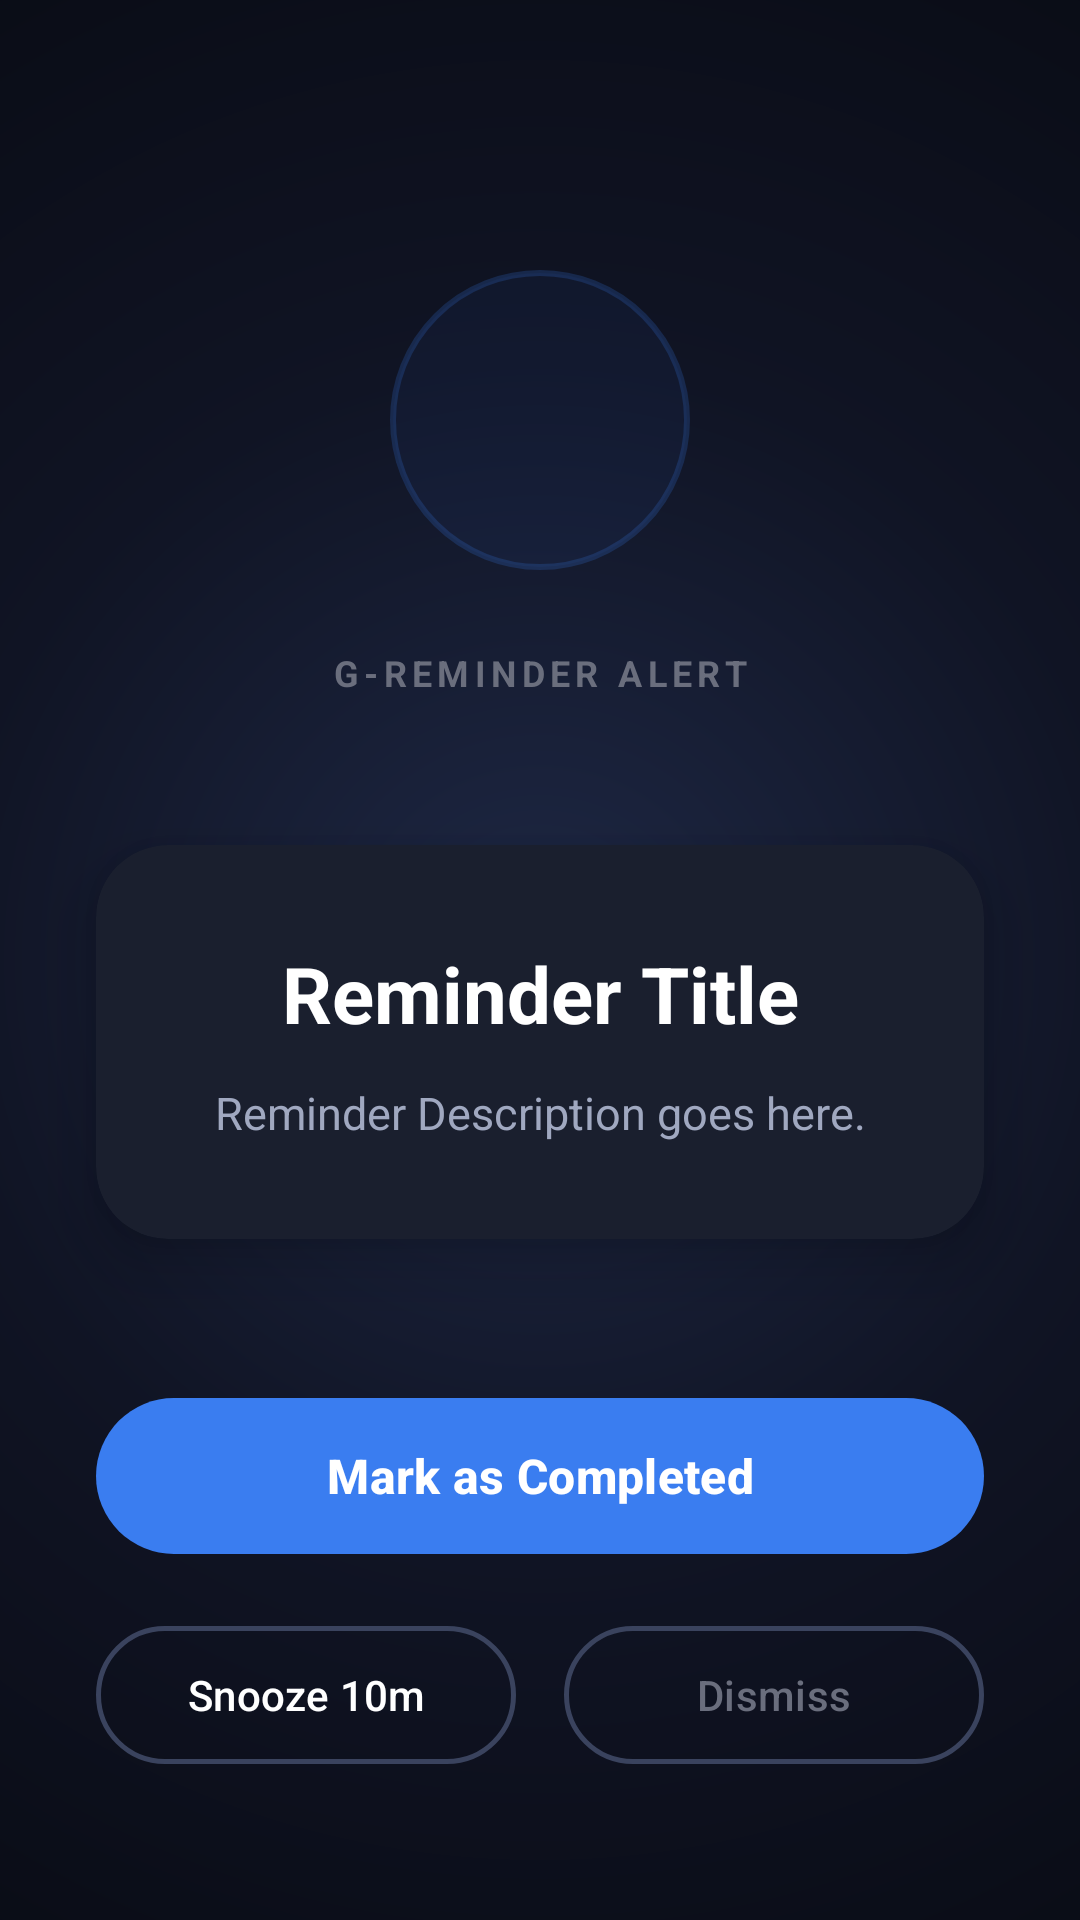

The Android layout XML behind this screen, and the referenced resources:
<!-- AndroidManifest.xml: activity theme Theme.GRemaider -->
<!-- res/layout/activity_reminder_alert.xml -->
<?xml version="1.0" encoding="utf-8"?>
<androidx.constraintlayout.widget.ConstraintLayout xmlns:android="http://schemas.android.com/apk/res/android"
    xmlns:app="http://schemas.android.com/apk/res-auto"
    xmlns:tools="http://schemas.android.com/tools"
    android:layout_width="match_parent"
    android:layout_height="match_parent"
    android:background="@drawable/bg_alarm_gradient"
    android:keepScreenOn="true">

    
    <FrameLayout
        android:id="@+id/layout_alarm_icon"
        android:layout_width="120dp"
        android:layout_height="120dp"
        android:layout_marginTop="80dp"
        app:layout_constraintEnd_toEndOf="parent"
        app:layout_constraintStart_toStartOf="parent"
        app:layout_constraintTop_toTopOf="parent">

        
        <View
            android:layout_width="100dp"
            android:layout_height="100dp"
            android:layout_gravity="center"
            android:background="@drawable/bg_pulse_ring" />

        <ImageView
            android:layout_width="64dp"
            android:layout_height="64dp"
            android:layout_gravity="center"
            android:src="@drawable/ic_notification"
            app:tint="@color/primary_light" />
    </FrameLayout>

    
    <TextView
        android:id="@+id/tv_header"
        android:layout_width="wrap_content"
        android:layout_height="wrap_content"
        android:layout_marginTop="16dp"
        android:text="G-REMINDER ALERT"
        android:textColor="@color/text_subtitle_light"
        android:textSize="12sp"
        android:textStyle="bold"
        android:letterSpacing="0.15"
        app:layout_constraintEnd_toEndOf="parent"
        app:layout_constraintStart_toStartOf="parent"
        app:layout_constraintTop_toBottomOf="@id/layout_alarm_icon" />

    
    <androidx.cardview.widget.CardView
        android:id="@+id/card_details"
        android:layout_width="match_parent"
        android:layout_height="wrap_content"
        android:layout_marginHorizontal="32dp"
        app:cardCornerRadius="24dp"
        app:cardElevation="12dp"
        app:cardBackgroundColor="#1A1F2E"
        app:layout_constraintBottom_toTopOf="@id/layout_actions"
        app:layout_constraintEnd_toEndOf="parent"
        app:layout_constraintStart_toStartOf="parent"
        app:layout_constraintTop_toBottomOf="@id/tv_header">

        <LinearLayout
            android:layout_width="match_parent"
            android:layout_height="wrap_content"
            android:orientation="vertical"
            android:padding="32dp"
            android:gravity="center">

            <TextView
                android:id="@+id/tv_alert_title"
                android:layout_width="match_parent"
                android:layout_height="wrap_content"
                android:text="Reminder Title"
                android:textColor="@color/white"
                android:textSize="26sp"
                android:textStyle="bold"
                android:gravity="center"
                android:layout_marginBottom="12dp" />

            <TextView
                android:id="@+id/tv_alert_desc"
                android:layout_width="match_parent"
                android:layout_height="wrap_content"
                android:text="Reminder Description goes here."
                android:textColor="#A0A8C0"
                android:textSize="15sp"
                android:gravity="center"
                android:lineSpacingExtra="4dp" />
        </LinearLayout>
    </androidx.cardview.widget.CardView>

    
    <LinearLayout
        android:id="@+id/layout_actions"
        android:layout_width="match_parent"
        android:layout_height="wrap_content"
        android:orientation="vertical"
        android:layout_marginHorizontal="32dp"
        android:layout_marginBottom="48dp"
        app:layout_constraintBottom_toBottomOf="parent"
        app:layout_constraintEnd_toEndOf="parent"
        app:layout_constraintStart_toStartOf="parent">

        
        <com.google.android.material.button.MaterialButton
            android:id="@+id/btn_alert_complete"
            android:layout_width="match_parent"
            android:layout_height="60dp"
            android:text="Mark as Completed"
            android:textColor="@color/white"
            android:textSize="16sp"
            android:textStyle="bold"
            app:cornerRadius="30dp"
            app:backgroundTint="@color/primary_light"
            android:layout_marginBottom="16dp"
            app:elevation="4dp" />

        
        <LinearLayout
            android:layout_width="match_parent"
            android:layout_height="wrap_content"
            android:orientation="horizontal"
            android:weightSum="2">

            <com.google.android.material.button.MaterialButton
                android:id="@+id/btn_alert_snooze"
                style="@style/Widget.Material3.Button.OutlinedButton"
                android:layout_width="0dp"
                android:layout_height="54dp"
                android:layout_weight="1"
                android:text="Snooze 10m"
                android:textColor="@color/white"
                app:cornerRadius="27dp"
                app:strokeColor="#3A435E"
                app:strokeWidth="1.5dp"
                android:layout_marginEnd="8dp" />

            <com.google.android.material.button.MaterialButton
                android:id="@+id/btn_alert_dismiss"
                style="@style/Widget.Material3.Button.OutlinedButton"
                android:layout_width="0dp"
                android:layout_height="54dp"
                android:layout_weight="1"
                android:text="Dismiss"
                android:textColor="@color/text_subtitle_light"
                app:cornerRadius="27dp"
                app:strokeColor="#3A435E"
                app:strokeWidth="1.5dp"
                android:layout_marginStart="8dp" />
        </LinearLayout>
    </LinearLayout>

</androidx.constraintlayout.widget.ConstraintLayout>
<!-- resources referenced by this layout -->
<resources>
  <color name="primary_light">#3A7DF0</color>
  <color name="text_subtitle_light">#6A6E7D</color>
  <color name="white">#FFFFFFFF</color>
  <!-- drawable bg_alarm_gradient (drawable) -->
  <?xml version="1.0" encoding="utf-8"?>
  <shape xmlns:android="http://schemas.android.com/apk/res/android"
      android:shape="rectangle">
      <gradient
          android:type="radial"
          android:gradientRadius="400dp"
          android:startColor="#1E2845"
          android:centerColor="#101424"
          android:endColor="#090B14" />
  </shape>
  <!-- drawable bg_pulse_ring (drawable) -->
  <?xml version="1.0" encoding="utf-8"?>
  <shape xmlns:android="http://schemas.android.com/apk/res/android"
      android:shape="oval">
      <stroke
          android:width="2dp"
          android:color="#333A7DF0" />
      <solid android:color="#0D3A7DF0" />
  </shape>
  <style name="Theme.GRemaider" parent="Base.Theme.GRemaider" />
  <style name="Base.Theme.GRemaider" parent="Theme.Material3.DayNight.NoActionBar">
          
          <item name="colorPrimary">@color/primary_light</item>
          <item name="colorPrimaryDark">@color/primary_variant_light</item>
          <item name="colorAccent">@color/primary_light</item>
          
          
          <item name="android:windowBackground">@color/surface_light</item>
          <item name="colorSurface">@color/surface_card_light</item>
          
          
          <item name="android:statusBarColor">@color/transparent</item>
          <item name="android:windowLightStatusBar" tools:targetApi="m">true</item>
      </style>
  <color name="primary_variant_light">#1D57C7</color>
  <color name="surface_light">#F5F6FA</color>
  <color name="surface_card_light">#FFFFFF</color>
  <color name="transparent">#00000000</color>
</resources>
